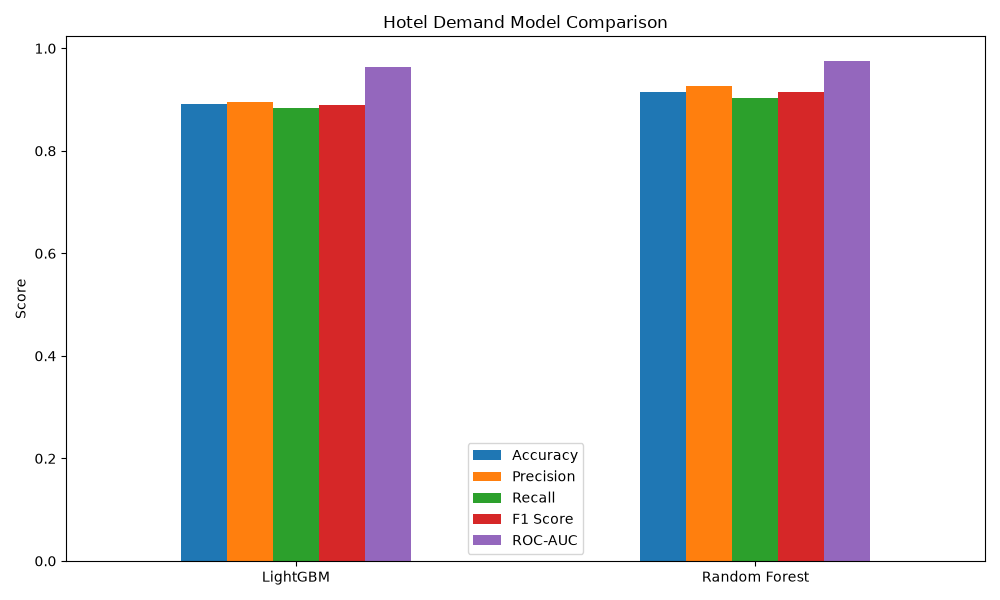

The data file committed next to this chart (first rows):
, LightGBM, Random Forest
Accuracy, 0.8909, 0.9154
Precision, 0.8962, 0.9265
Recall, 0.8843, 0.9024
F1 Score, 0.8902, 0.9143
ROC-AUC, 0.964, 0.9747
Prediction Time, 1.424, 0.2524
